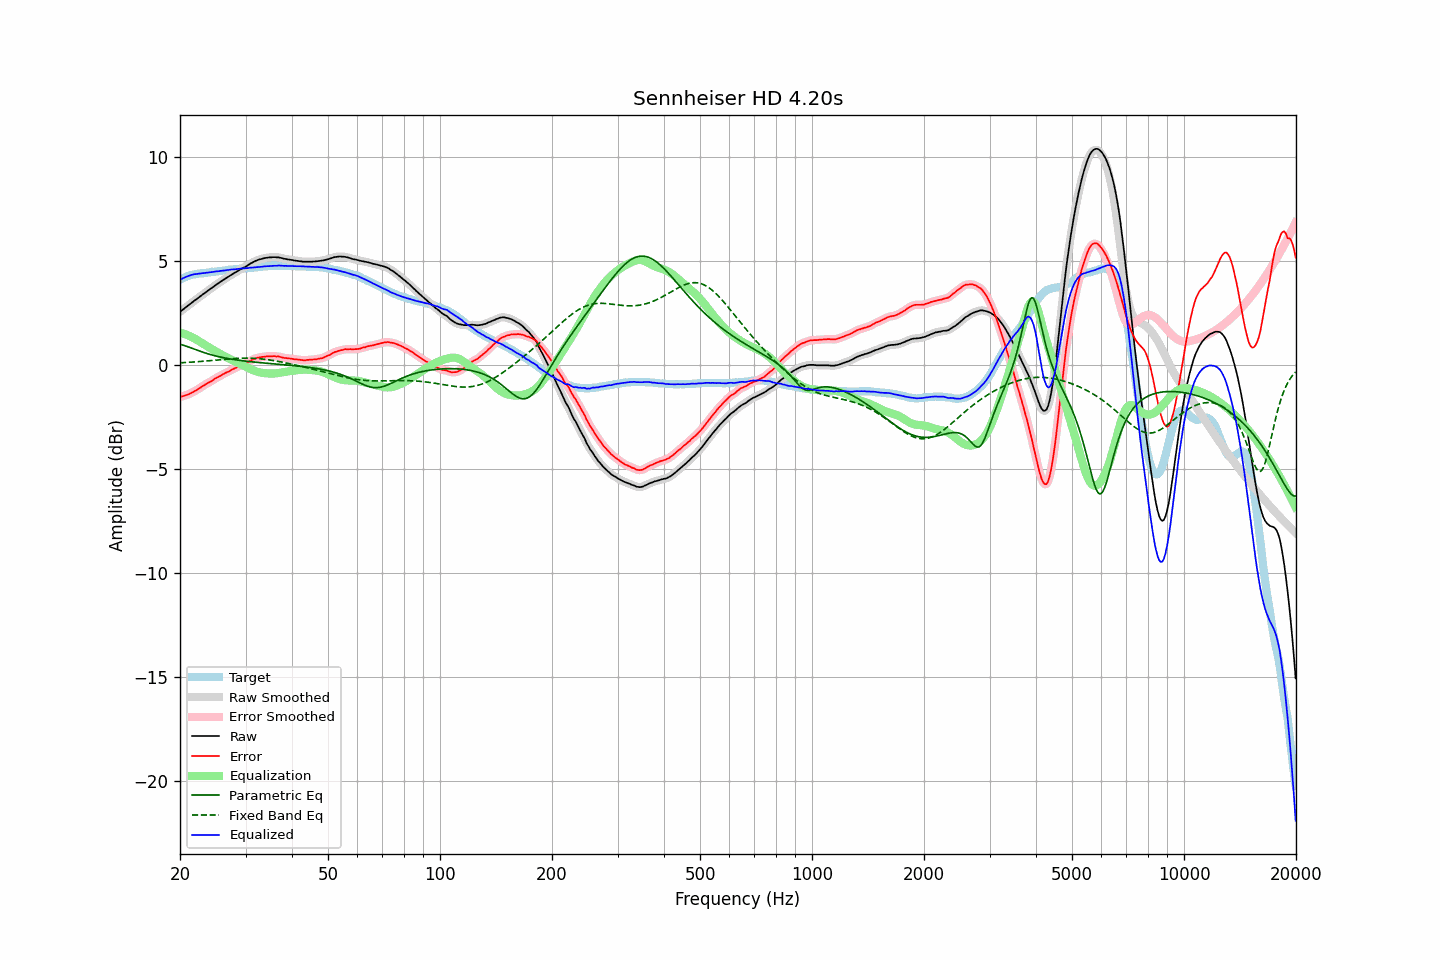

Values plotted in this chart, from the file beside it:
frequency, raw, error, smoothed, error_smoothed, equalization, parametric_eq, fixed_band_eq, equalized_raw, equalized_smoothed, target
20.00, 2.55, -1.54, 2.55, -1.54, 1.54, 0.99, 0.10, 4.09, 4.09, 4.09
20.20, 2.61, -1.52, 2.61, -1.52, 1.52, 0.97, 0.10, 4.13, 4.13, 4.13
20.40, 2.67, -1.50, 2.67, -1.50, 1.50, 0.95, 0.11, 4.17, 4.17, 4.17
20.61, 2.73, -1.47, 2.73, -1.48, 1.48, 0.92, 0.11, 4.21, 4.21, 4.20
20.81, 2.79, -1.45, 2.79, -1.45, 1.45, 0.90, 0.12, 4.24, 4.24, 4.24
21.02, 2.85, -1.43, 2.85, -1.42, 1.42, 0.87, 0.12, 4.27, 4.27, 4.28
21.23, 2.91, -1.39, 2.91, -1.39, 1.39, 0.84, 0.13, 4.30, 4.30, 4.30
21.44, 2.97, -1.35, 2.97, -1.35, 1.35, 0.81, 0.13, 4.32, 4.32, 4.32
21.66, 3.03, -1.31, 3.03, -1.31, 1.31, 0.78, 0.14, 4.34, 4.34, 4.34
21.87, 3.09, -1.26, 3.09, -1.27, 1.27, 0.75, 0.14, 4.36, 4.36, 4.35
22.09, 3.14, -1.23, 3.14, -1.23, 1.22, 0.72, 0.15, 4.37, 4.37, 4.37
22.31, 3.20, -1.18, 3.20, -1.18, 1.18, 0.70, 0.15, 4.38, 4.38, 4.38
22.54, 3.26, -1.13, 3.26, -1.13, 1.13, 0.67, 0.16, 4.39, 4.39, 4.39
22.76, 3.32, -1.08, 3.32, -1.08, 1.08, 0.64, 0.16, 4.40, 4.40, 4.40
22.99, 3.38, -1.02, 3.38, -1.03, 1.03, 0.61, 0.17, 4.41, 4.41, 4.40
23.22, 3.43, -0.98, 3.43, -0.98, 0.98, 0.59, 0.18, 4.41, 4.42, 4.41
23.45, 3.49, -0.93, 3.49, -0.93, 0.94, 0.56, 0.18, 4.43, 4.43, 4.42
23.69, 3.55, -0.88, 3.55, -0.88, 0.89, 0.54, 0.19, 4.44, 4.43, 4.43
23.92, 3.60, -0.84, 3.60, -0.84, 0.84, 0.52, 0.20, 4.44, 4.44, 4.44
24.16, 3.66, -0.80, 3.66, -0.80, 0.80, 0.49, 0.20, 4.46, 4.45, 4.46
24.40, 3.71, -0.77, 3.71, -0.76, 0.75, 0.47, 0.21, 4.46, 4.46, 4.48
24.65, 3.77, -0.70, 3.77, -0.71, 0.71, 0.45, 0.22, 4.47, 4.48, 4.47
24.89, 3.83, -0.65, 3.83, -0.66, 0.66, 0.43, 0.23, 4.49, 4.49, 4.48
25.14, 3.88, -0.61, 3.88, -0.61, 0.61, 0.41, 0.23, 4.50, 4.50, 4.49
25.39, 3.93, -0.57, 3.93, -0.57, 0.57, 0.39, 0.24, 4.50, 4.51, 4.50
25.65, 3.99, -0.53, 3.99, -0.53, 0.53, 0.38, 0.25, 4.52, 4.51, 4.52
25.91, 4.04, -0.48, 4.04, -0.48, 0.48, 0.36, 0.25, 4.52, 4.52, 4.52
26.16, 4.09, -0.44, 4.09, -0.44, 0.44, 0.34, 0.26, 4.53, 4.53, 4.53
26.43, 4.14, -0.40, 4.14, -0.40, 0.40, 0.33, 0.27, 4.54, 4.54, 4.54
26.69, 4.19, -0.36, 4.19, -0.37, 0.36, 0.31, 0.28, 4.55, 4.55, 4.55
26.96, 4.24, -0.33, 4.24, -0.33, 0.32, 0.30, 0.28, 4.56, 4.56, 4.57
27.23, 4.29, -0.29, 4.29, -0.29, 0.28, 0.29, 0.29, 4.57, 4.57, 4.58
27.50, 4.34, -0.24, 4.34, -0.25, 0.25, 0.27, 0.29, 4.58, 4.58, 4.58
27.77, 4.38, -0.20, 4.38, -0.20, 0.21, 0.26, 0.30, 4.59, 4.59, 4.58
28.05, 4.43, -0.17, 4.43, -0.17, 0.17, 0.25, 0.30, 4.60, 4.60, 4.60
28.33, 4.47, -0.13, 4.47, -0.13, 0.13, 0.24, 0.31, 4.60, 4.60, 4.60
28.62, 4.52, -0.09, 4.52, -0.09, 0.10, 0.23, 0.31, 4.61, 4.61, 4.61
28.90, 4.56, -0.06, 4.56, -0.06, 0.06, 0.22, 0.32, 4.62, 4.62, 4.62
29.19, 4.61, -0.01, 4.61, -0.02, 0.02, 0.21, 0.32, 4.63, 4.63, 4.62
29.48, 4.65, -0.00, 4.65, 0.01, -0.01, 0.20, 0.32, 4.64, 4.64, 4.65
29.78, 4.69, 0.05, 4.69, 0.05, -0.05, 0.19, 0.32, 4.64, 4.64, 4.64
30.08, 4.73, 0.08, 4.73, 0.08, -0.09, 0.18, 0.32, 4.64, 4.64, 4.65
30.38, 4.78, 0.13, 4.78, 0.12, -0.13, 0.17, 0.32, 4.65, 4.65, 4.65
30.68, 4.83, 0.16, 4.83, 0.16, -0.17, 0.16, 0.32, 4.66, 4.66, 4.67
30.99, 4.88, 0.21, 4.88, 0.21, -0.21, 0.15, 0.32, 4.67, 4.67, 4.67
31.30, 4.92, 0.25, 4.92, 0.24, -0.24, 0.14, 0.32, 4.68, 4.68, 4.67
31.61, 4.96, 0.28, 4.96, 0.28, -0.27, 0.14, 0.31, 4.68, 4.69, 4.68
31.93, 5.00, 0.31, 5.00, 0.31, -0.30, 0.13, 0.31, 4.69, 4.69, 4.69
32.24, 5.03, 0.34, 5.03, 0.33, -0.33, 0.12, 0.30, 4.70, 4.70, 4.69
32.57, 5.06, 0.35, 5.06, 0.35, -0.35, 0.11, 0.30, 4.71, 4.71, 4.71
32.89, 5.08, 0.37, 5.08, 0.37, -0.37, 0.11, 0.29, 4.71, 4.71, 4.71
33.22, 5.10, 0.38, 5.10, 0.38, -0.38, 0.10, 0.28, 4.72, 4.72, 4.72
33.55, 5.12, 0.39, 5.12, 0.39, -0.39, 0.09, 0.28, 4.73, 4.73, 4.73
33.89, 5.14, 0.40, 5.14, 0.40, -0.40, 0.08, 0.27, 4.74, 4.74, 4.74
34.23, 5.15, 0.41, 5.15, 0.41, -0.41, 0.08, 0.26, 4.74, 4.74, 4.74
34.57, 5.16, 0.41, 5.16, 0.41, -0.41, 0.07, 0.24, 4.75, 4.75, 4.75
34.92, 5.17, 0.42, 5.17, 0.41, -0.42, 0.06, 0.23, 4.75, 4.75, 4.75
35.27, 5.17, 0.41, 5.17, 0.42, -0.42, 0.06, 0.22, 4.75, 4.76, 4.76
35.62, 5.18, 0.42, 5.18, 0.41, -0.42, 0.05, 0.21, 4.76, 4.76, 4.76
35.97, 5.18, 0.42, 5.18, 0.41, -0.41, 0.04, 0.20, 4.77, 4.77, 4.76
... 635 more rows
